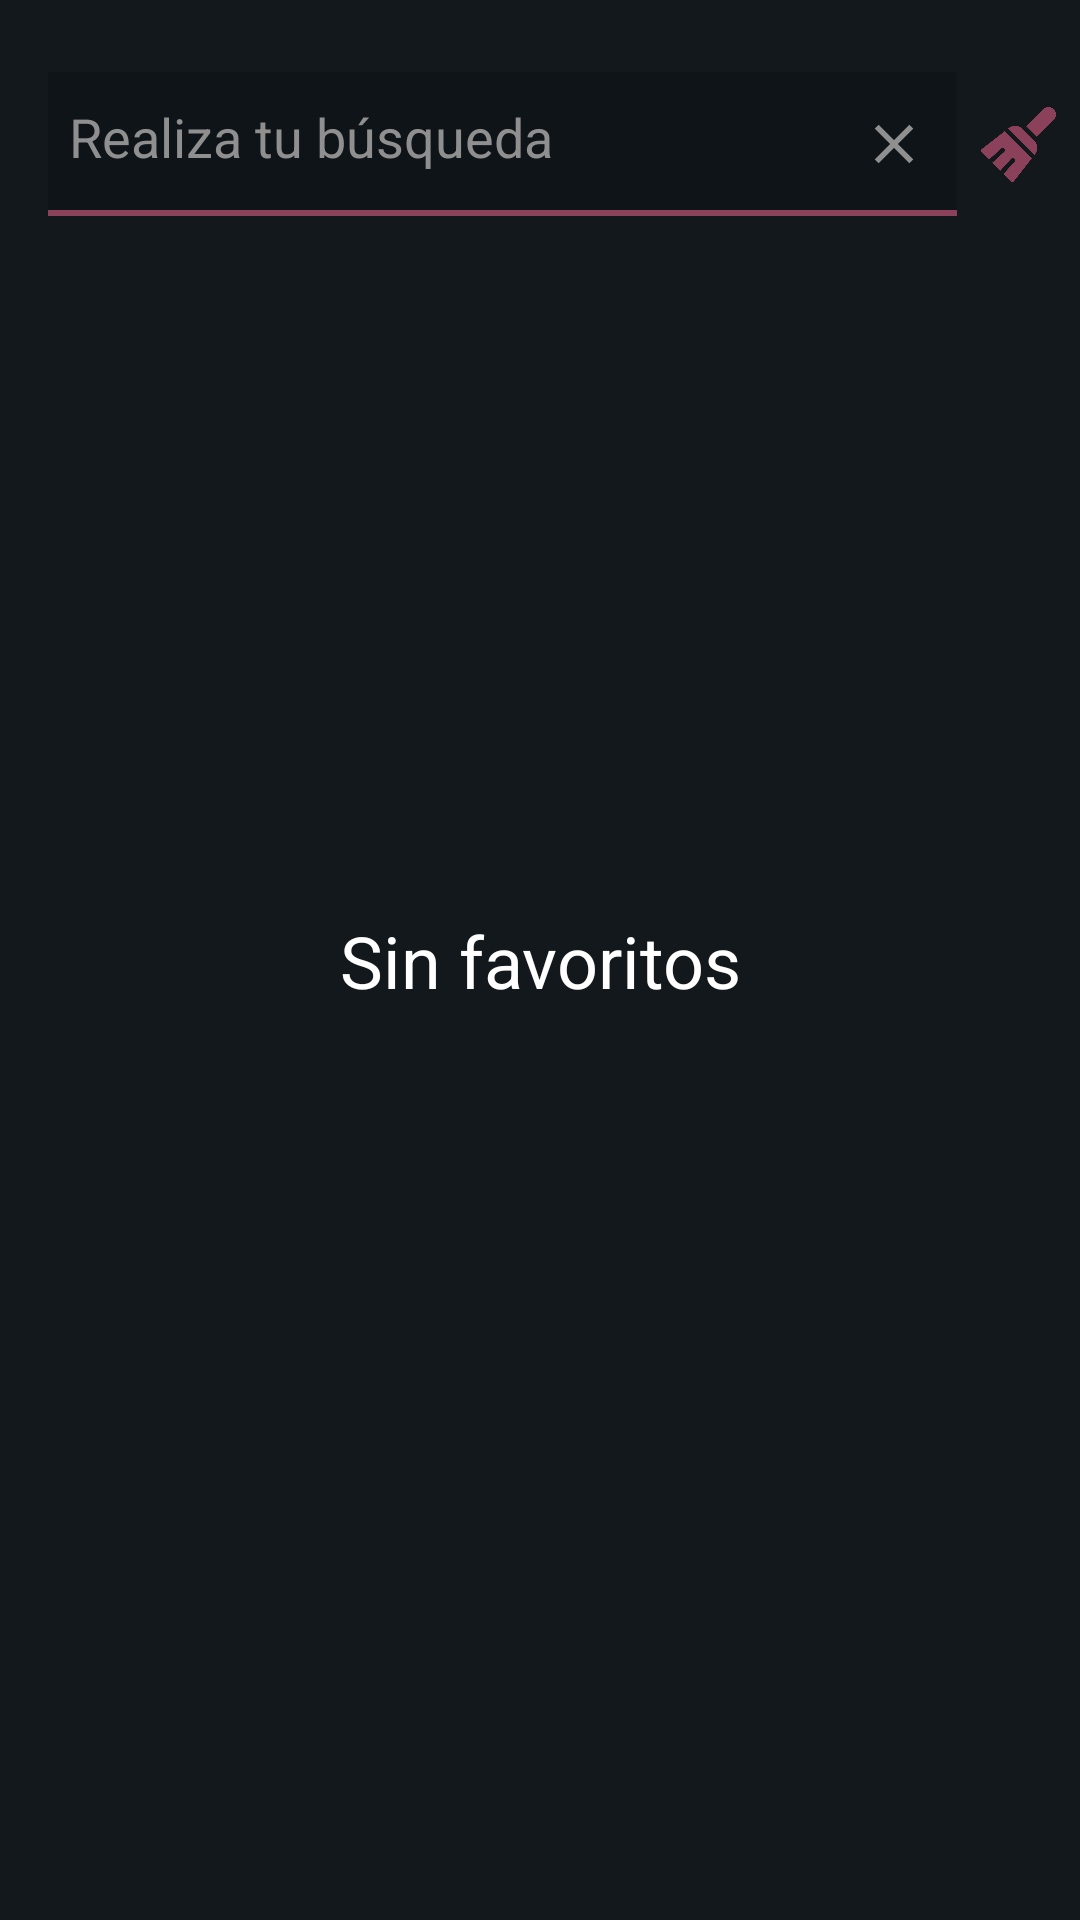

Layout XML and referenced resources for this Android screen:
<!-- AndroidManifest.xml: application theme Theme.DnDAPIApp -->
<!-- res/layout/fragment_favoritos.xml -->
<?xml version="1.0" encoding="utf-8"?>
<androidx.constraintlayout.widget.ConstraintLayout xmlns:android="http://schemas.android.com/apk/res/android"
    xmlns:app="http://schemas.android.com/apk/res-auto"
    xmlns:tools="http://schemas.android.com/tools"
    android:id="@+id/layoutFavoritos"
    android:layout_width="match_parent"
    android:layout_height="match_parent"
    tools:context=".fragmentos.FavoritosFragment">

    <androidx.constraintlayout.widget.ConstraintLayout
        android:id="@+id/layoutTextoResultado"
        android:layout_width="0dp"
        android:layout_height="wrap_content"
        app:layout_constraintBottom_toBottomOf="parent"
        app:layout_constraintEnd_toEndOf="parent"
        app:layout_constraintStart_toStartOf="parent"
        app:layout_constraintTop_toTopOf="parent">

        <TextView
            android:id="@+id/textoSinResultados"
            android:layout_width="0dp"
            android:layout_height="wrap_content"
            android:text="Sin favoritos"
            android:textAlignment="center"
            android:textColor="@color/white"
            android:textSize="24sp"
            app:layout_constraintBottom_toBottomOf="parent"
            app:layout_constraintEnd_toEndOf="parent"
            app:layout_constraintStart_toStartOf="parent"
            app:layout_constraintTop_toTopOf="parent" />
    </androidx.constraintlayout.widget.ConstraintLayout>

    <androidx.constraintlayout.widget.ConstraintLayout
        android:id="@+id/layoutBuscadorFav"
        android:layout_width="0dp"
        android:layout_height="wrap_content"
        android:layout_marginTop="24dp"
        android:elevation="12dp"
        app:layout_constraintEnd_toEndOf="parent"
        app:layout_constraintStart_toStartOf="parent"
        app:layout_constraintTop_toTopOf="parent">

        <ImageButton
            android:id="@+id/botonLimpiaFav"
            android:layout_width="25dp"
            android:layout_height="25dp"
            android:layout_marginEnd="8dp"
            android:background="@drawable/icono_brooom"
            app:layout_constraintBottom_toBottomOf="parent"
            app:layout_constraintEnd_toEndOf="parent"
            app:layout_constraintTop_toTopOf="parent" />

        <FrameLayout
            android:layout_width="0dp"
            android:layout_height="48dp"
            android:layout_marginStart="16dp"
            android:layout_marginEnd="8dp"
            app:layout_constraintBottom_toBottomOf="parent"
            app:layout_constraintEnd_toStartOf="@+id/botonLimpiaFav"
            app:layout_constraintStart_toStartOf="parent">

            <EditText
                android:id="@+id/campoBusquedaFav"
                android:layout_width="match_parent"
                android:layout_height="match_parent"
                android:background="@drawable/layout_edit_text_fav"
                android:ems="10"
                android:hint="Realiza tu búsqueda"
                android:inputType="text"
                android:textColorHighlight="@color/rojaFavorito"
                android:textColorLink="@color/rojaFavorito" />

            <ImageButton
                android:id="@+id/botonLimpiarBusqueda"
                android:layout_width="22dp"
                android:layout_height="22dp"
                android:layout_gravity="end|center_vertical"
                android:layout_marginEnd="10dp"
                android:background="@drawable/icono_limpiar" />

        </FrameLayout>

    </androidx.constraintlayout.widget.ConstraintLayout>

    <androidx.recyclerview.widget.RecyclerView
        android:id="@+id/listaFavoritos"
        android:layout_width="0dp"
        android:layout_height="0dp"
        android:layout_marginStart="4dp"
        android:layout_marginTop="16dp"
        android:layout_marginEnd="4dp"
        android:layout_marginBottom="4dp"
        app:layout_constraintBottom_toBottomOf="parent"
        app:layout_constraintEnd_toEndOf="parent"
        app:layout_constraintHorizontal_bias="1.0"
        app:layout_constraintStart_toStartOf="parent"
        app:layout_constraintTop_toBottomOf="@+id/layoutBuscadorFav" />
</androidx.constraintlayout.widget.ConstraintLayout>
<!-- resources referenced by this layout -->
<resources>
  <color name="rojaFavorito">#8B4159</color>
  <color name="white">#FFFFFFFF</color>
  <!-- drawable icono_brooom: png bitmap (drawable, 30663 bytes) -->
  <!-- drawable icono_limpiar (drawable) -->
  <vector android:height="24dp" android:tint="@color/hint"
      android:viewportHeight="24" android:viewportWidth="24"
      android:width="24dp" xmlns:android="http://schemas.android.com/apk/res/android">
      <path android:fillColor="@android:color/white" android:pathData="M19,6.41L17.59,5 12,10.59 6.41,5 5,6.41 10.59,12 5,17.59 6.41,19 12,13.41 17.59,19 19,17.59 13.41,12z"/>
  </vector>
  <!-- drawable layout_edit_text_fav (drawable) -->
  <?xml version="1.0" encoding="utf-8"?>
  <inset xmlns:android="http://schemas.android.com/apk/res/android"
      android:insetTop="-5dp"
      android:insetRight="-5dp"
      android:insetLeft="-5dp">
  
      <shape
          android:padding="10dp"
          android:shape="rectangle">
  
          <solid android:color="@color/fondoTarjeta" />
  
          <corners
              android:topLeftRadius="10dp"
              android:topRightRadius="10dp" />
  
          <padding
              android:left="12dp"
              android:right="4dp" />
  
          <stroke
              android:width="2dp"
              android:color="@color/rojaFavorito" />
      </shape>
  </inset>
  <style name="Theme.DnDAPIApp" parent="Base.Theme.DnDAPIApp">
          <item name="android:textColor">@color/white</item>
      </style>
  <color name="hint">#8F8F8F</color>
  <color name="fondoTarjeta">#0f1418</color>
  <style name="Base.Theme.DnDAPIApp" parent="Theme.Material3.Dark.NoActionBar">
          <item name="android:forceDarkAllowed" tools:targetApi="q">false</item>
          <item name="android:statusBarColor">@color/fondoClaro</item>
          <item name="colorPrimary">@color/rojoOscuro</item>
          <item name="colorAccent">@color/rojo</item>
          <item name="android:windowBackground">@color/fondo</item>
  
          /* Color del navbar seleccionado */
          <item name="colorSecondaryContainer">@color/rojoOscuro</item>
  
          <item name="android:textColor">@color/white</item>
          <item name="android:editTextColor">@color/white</item>
          <item name="android:textColorHint">@color/hint</item>
          <item name="android:colorAccent">@color/rojo</item>
  
      </style>
  
      /* No borrar pls */
  <color name="fondoClaro">#192025</color>
  <color name="rojoOscuro">#5E0808</color>
  <color name="rojo">#940B0C</color>
  <color name="fondo">#12181C</color>
</resources>
